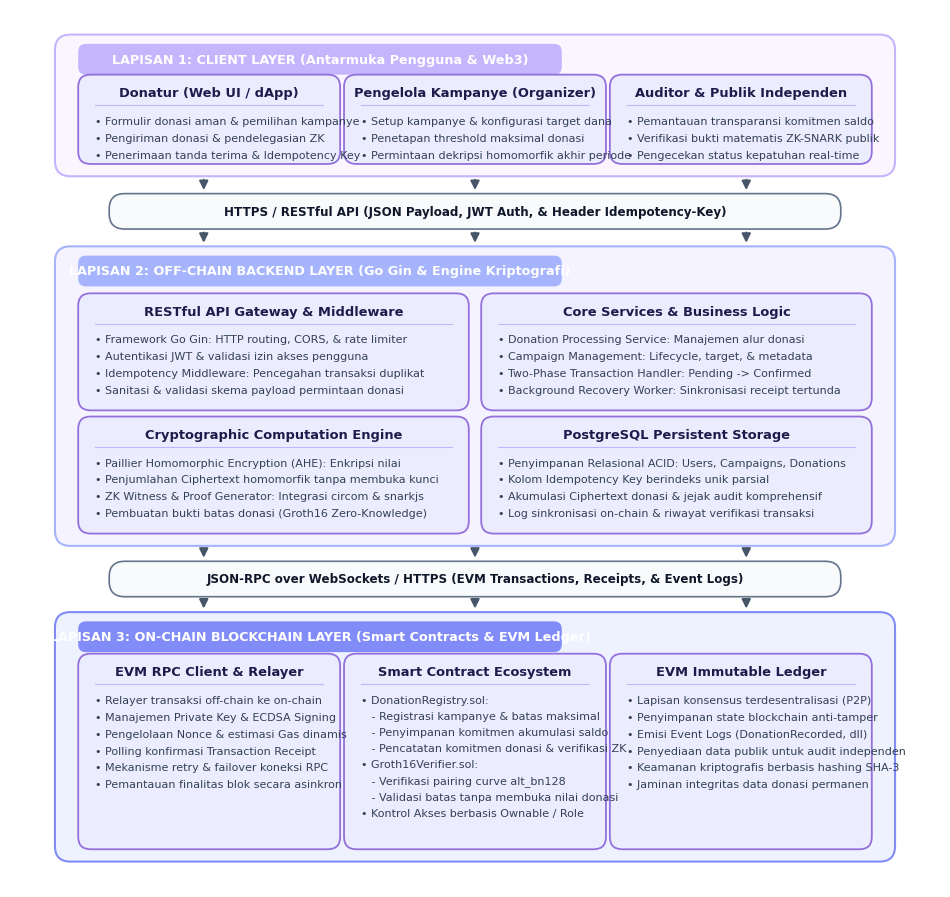

Here is the Python script that generated this plot: (Note: this script raises an exception after producing the figure.)
import matplotlib.pyplot as plt
import matplotlib.patches as patches

def generate_layered_block_architecture():
    fig_w, fig_h = 12.0, 11.4
    fig, ax = plt.subplots(figsize=(fig_w, fig_h), dpi=300)
    ax.set_xlim(0, fig_w)
    ax.set_ylim(0, fig_h)
    ax.axis('off')

    plt.rcParams['font.family'] = 'sans-serif'
    plt.rcParams['font.sans-serif'] = ['Segoe UI', 'DejaVu Sans', 'Arial', 'sans-serif']

    # Color Palette matching Gambar 5 and 6
    card_bg = '#ECECFF'
    card_border = '#9370DB'
    text_dark = '#1E1B4B'
    text_sub = '#334155'
    
    protocol_bg = '#F8FAFC'
    protocol_border = '#64748B'
    protocol_text = '#0F172A'

    layer1_bg = '#FAF5FF'
    layer1_border = '#C4B5FD'

    layer2_bg = '#F5F3FF'
    layer2_border = '#A5B4FC'

    layer3_bg = '#EEF2FF'
    layer3_border = '#818CF8'

    def draw_container(x, y, w, h, bg_color, border_color, badge_text):
        container = patches.FancyBboxPatch(
            (x, y), w, h,
            boxstyle='round,pad=0.02,rounding_size=0.20',
            facecolor=bg_color, edgecolor=border_color, linewidth=1.5, zorder=1
        )
        ax.add_patch(container)

        # Header Badge INSIDE container at top-left
        badge_w = 6.2
        badge_h = 0.36
        badge_x = x + 0.3
        badge_y = y + h - badge_h - 0.12
        badge = patches.FancyBboxPatch(
            (badge_x, badge_y), badge_w, badge_h,
            boxstyle='round,pad=0.02,rounding_size=0.10',
            facecolor=border_color, edgecolor='none', zorder=2
        )
        ax.add_patch(badge)
        ax.text(badge_x + badge_w/2, badge_y + badge_h/2, badge_text,
                ha='center', va='center', fontsize=9.2, fontweight='bold', color='#FFFFFF', zorder=3)

    def draw_card(x, y, w, h, title, lines, fs=8.0, spacing=0.22):
        card = patches.FancyBboxPatch(
            (x, y), w, h,
            boxstyle='round,pad=0.02,rounding_size=0.16',
            facecolor=card_bg, edgecolor=card_border, linewidth=1.3, zorder=3
        )
        ax.add_patch(card)

        # Title
        ax.text(x + w/2, y + h - 0.22, title,
                ha='center', va='center', fontsize=9.4, fontweight='bold', color=text_dark, zorder=4)

        # Divider line
        ax.plot([x + 0.2, x + w - 0.2], [y + h - 0.38, y + h - 0.38],
                color='#C4B5FD', linewidth=0.8, zorder=4)

        # Content lines
        start_y = y + h - 0.58
        for i, line in enumerate(lines):
            ax.text(x + 0.20, start_y - (i * spacing), line,
                    ha='left', va='center', fontsize=fs, color=text_sub, zorder=4, linespacing=1.15)

    def draw_protocol_bridge(y_top_layer_bot, y_bot_layer_top, text_label):
        y_center = (y_top_layer_bot + y_bot_layer_top) / 2
        w_bridge = 9.4
        h_bridge = 0.42
        x_bridge = (fig_w - w_bridge) / 2
        y_bridge = y_center - h_bridge / 2

        # Protocol pill box
        pill = patches.FancyBboxPatch(
            (x_bridge, y_bridge), w_bridge, h_bridge,
            boxstyle='round,pad=0.02,rounding_size=0.20',
            facecolor=protocol_bg, edgecolor=protocol_border, linewidth=1.2, zorder=5
        )
        ax.add_patch(pill)

        # Text in center
        ax.text(fig_w / 2, y_center, text_label,
                ha='center', va='center', fontsize=8.6, fontweight='bold', color=protocol_text, zorder=6)

        # Vertical connector arrows at 3 symmetrical points (left, center, right)
        arrow_style = dict(arrowstyle='-|>', mutation_scale=13, color='#475569', linewidth=1.5, zorder=6)
        
        # Left and Right downward connector arrows
        for x_arr in [x_bridge + 1.2, fig_w / 2, x_bridge + w_bridge - 1.2]:
            # Arrow from top layer to pill
            arr_top = patches.FancyArrowPatch(
                (x_arr, y_top_layer_bot - 0.03), (x_arr, y_bridge + h_bridge + 0.03),
                **arrow_style
            )
            ax.add_patch(arr_top)
            # Arrow from pill to bottom layer
            arr_bot = patches.FancyArrowPatch(
                (x_arr, y_bridge - 0.03), (x_arr, y_bot_layer_top + 0.03),
                **arrow_style
            )
            ax.add_patch(arr_bot)

    # -------------------------------------------------------------
    # 1. LAYER 1: CLIENT LAYER (Top)
    # -------------------------------------------------------------
    l1_x, l1_y, l1_w, l1_h = 0.6, 9.25, 10.8, 1.80
    draw_container(l1_x, l1_y, l1_w, l1_h, layer1_bg, layer1_border,
                   "LAPISAN 1: CLIENT LAYER (Antarmuka Pengguna & Web3)")

    card1_w = 3.34
    card1_h = 1.12
    card_gap = (l1_w - 0.6 - (3 * card1_w)) / 2

    c1_x = l1_x + 0.3
    c1_y = l1_y + 0.16
    draw_card(c1_x, c1_y, card1_w, card1_h, "Donatur (Web UI / dApp)", [
        "• Formulir donasi aman & pemilihan kampanye",
        "• Pengiriman donasi & pendelegasian ZK",
        "• Penerimaan tanda terima & Idempotency Key"
    ])

    c2_x = c1_x + card1_w + card_gap
    draw_card(c2_x, c1_y, card1_w, card1_h, "Pengelola Kampanye (Organizer)", [
        "• Setup kampanye & konfigurasi target dana",
        "• Penetapan threshold maksimal donasi",
        "• Permintaan dekripsi homomorfik akhir periode"
    ])

    c3_x = c2_x + card1_w + card_gap
    draw_card(c3_x, c1_y, card1_w, card1_h, "Auditor & Publik Independen", [
        "• Pemantauan transparansi komitmen saldo",
        "• Verifikasi bukti matematis ZK-SNARK publik",
        "• Pengecekan status kepatuhan real-time"
    ])

    # -------------------------------------------------------------
    # 2. LAYER 2: OFF-CHAIN BACKEND LAYER (Middle)
    # -------------------------------------------------------------
    l2_x, l2_y, l2_w, l2_h = 0.6, 4.45, 10.8, 3.85
    draw_container(l2_x, l2_y, l2_w, l2_h, layer2_bg, layer2_border,
                   "LAPISAN 2: OFF-CHAIN BACKEND LAYER (Go Gin & Engine Kriptografi)")

    card2_w = 5.0
    card2_h = 1.48
    gap_x2 = l1_w - 0.6 - (2 * card2_w)
    col1_x = l2_x + 0.3
    col2_x = col1_x + card2_w + gap_x2
    row_top_y = l2_y + 1.76
    row_bot_y = l2_y + 0.16

    # Card 2.1: API Gateway
    draw_card(col1_x, row_top_y, card2_w, card2_h, "RESTful API Gateway & Middleware", [
        "• Framework Go Gin: HTTP routing, CORS, & rate limiter",
        "• Autentikasi JWT & validasi izin akses pengguna",
        "• Idempotency Middleware: Pencegahan transaksi duplikat",
        "• Sanitasi & validasi skema payload permintaan donasi"
    ])

    # Card 2.2: Core Processing Service
    draw_card(col2_x, row_top_y, card2_w, card2_h, "Core Services & Business Logic", [
        "• Donation Processing Service: Manajemen alur donasi",
        "• Campaign Management: Lifecycle, target, & metadata",
        "• Two-Phase Transaction Handler: Pending -> Confirmed",
        "• Background Recovery Worker: Sinkronisasi receipt tertunda"
    ])

    # Card 2.3: Cryptographic Computation Engine
    draw_card(col1_x, row_bot_y, card2_w, card2_h, "Cryptographic Computation Engine", [
        "• Paillier Homomorphic Encryption (AHE): Enkripsi nilai",
        "• Penjumlahan Ciphertext homomorfik tanpa membuka kunci",
        "• ZK Witness & Proof Generator: Integrasi circom & snarkjs",
        "• Pembuatan bukti batas donasi (Groth16 Zero-Knowledge)"
    ])

    # Card 2.4: PostgreSQL Storage
    draw_card(col2_x, row_bot_y, card2_w, card2_h, "PostgreSQL Persistent Storage", [
        "• Penyimpanan Relasional ACID: Users, Campaigns, Donations",
        "• Kolom Idempotency Key berindeks unik parsial",
        "• Akumulasi Ciphertext donasi & jejak audit komprehensif",
        "• Log sinkronisasi on-chain & riwayat verifikasi transaksi"
    ])

    # BRIDGE 1 between Layer 1 and Layer 2
    draw_protocol_bridge(l1_y, l2_y + l2_h, "HTTPS / RESTful API (JSON Payload, JWT Auth, & Header Idempotency-Key)")

    # -------------------------------------------------------------
    # 3. LAYER 3: ON-CHAIN BLOCKCHAIN LAYER (Bottom)
    # -------------------------------------------------------------
    l3_x, l3_y, l3_w, l3_h = 0.6, 0.35, 10.8, 3.20
    draw_container(l3_x, l3_y, l3_w, l3_h, layer3_bg, layer3_border,
                   "LAPISAN 3: ON-CHAIN BLOCKCHAIN LAYER (Smart Contracts & EVM Ledger)")

    card3_w = 3.34
    card3_h = 2.50
    c3_y = l3_y + 0.16

    # Card 3.1: EVM RPC Client & Relayer
    draw_card(c1_x, c3_y, card3_w, card3_h, "EVM RPC Client & Relayer", [
        "• Relayer transaksi off-chain ke on-chain",
        "• Manajemen Private Key & ECDSA Signing",
        "• Pengelolaan Nonce & estimasi Gas dinamis",
        "• Polling konfirmasi Transaction Receipt",
        "• Mekanisme retry & failover koneksi RPC",
        "• Pemantauan finalitas blok secara asinkron"
    ], fs=8.0, spacing=0.22)

    # Card 3.2: Smart Contracts
    draw_card(c2_x, c3_y, card3_w, card3_h, "Smart Contract Ecosystem", [
        "• DonationRegistry.sol:",
        "   - Registrasi kampanye & batas maksimal",
        "   - Penyimpanan komitmen akumulasi saldo",
        "   - Pencatatan komitmen donasi & verifikasi ZK",
        "• Groth16Verifier.sol:",
        "   - Verifikasi pairing curve alt_bn128",
        "   - Validasi batas tanpa membuka nilai donasi",
        "• Kontrol Akses berbasis Ownable / Role"
    ], fs=8.0, spacing=0.21)

    # Card 3.3: EVM Distributed Ledger
    draw_card(c3_x, c3_y, card3_w, card3_h, "EVM Immutable Ledger", [
        "• Lapisan konsensus terdesentralisasi (P2P)",
        "• Penyimpanan state blockchain anti-tamper",
        "• Emisi Event Logs (DonationRecorded, dll)",
        "• Penyediaan data publik untuk audit independen",
        "• Keamanan kriptografis berbasis hashing SHA-3",
        "• Jaminan integritas data donasi permanen"
    ], fs=8.0, spacing=0.22)

    # BRIDGE 2 between Layer 2 and Layer 3
    draw_protocol_bridge(l2_y, l3_y + l3_h, "JSON-RPC over WebSockets / HTTPS (EVM Transactions, Receipts, & Event Logs)")

    output_path = "assets/gambar/preview_gambar1_block_layered.png"
    plt.savefig(output_path, dpi=300, facecolor='#FFFFFF', bbox_inches='tight')
    plt.close()
    print(f"Successfully generated {output_path}")

if __name__ == '__main__':
    generate_layered_block_architecture()
